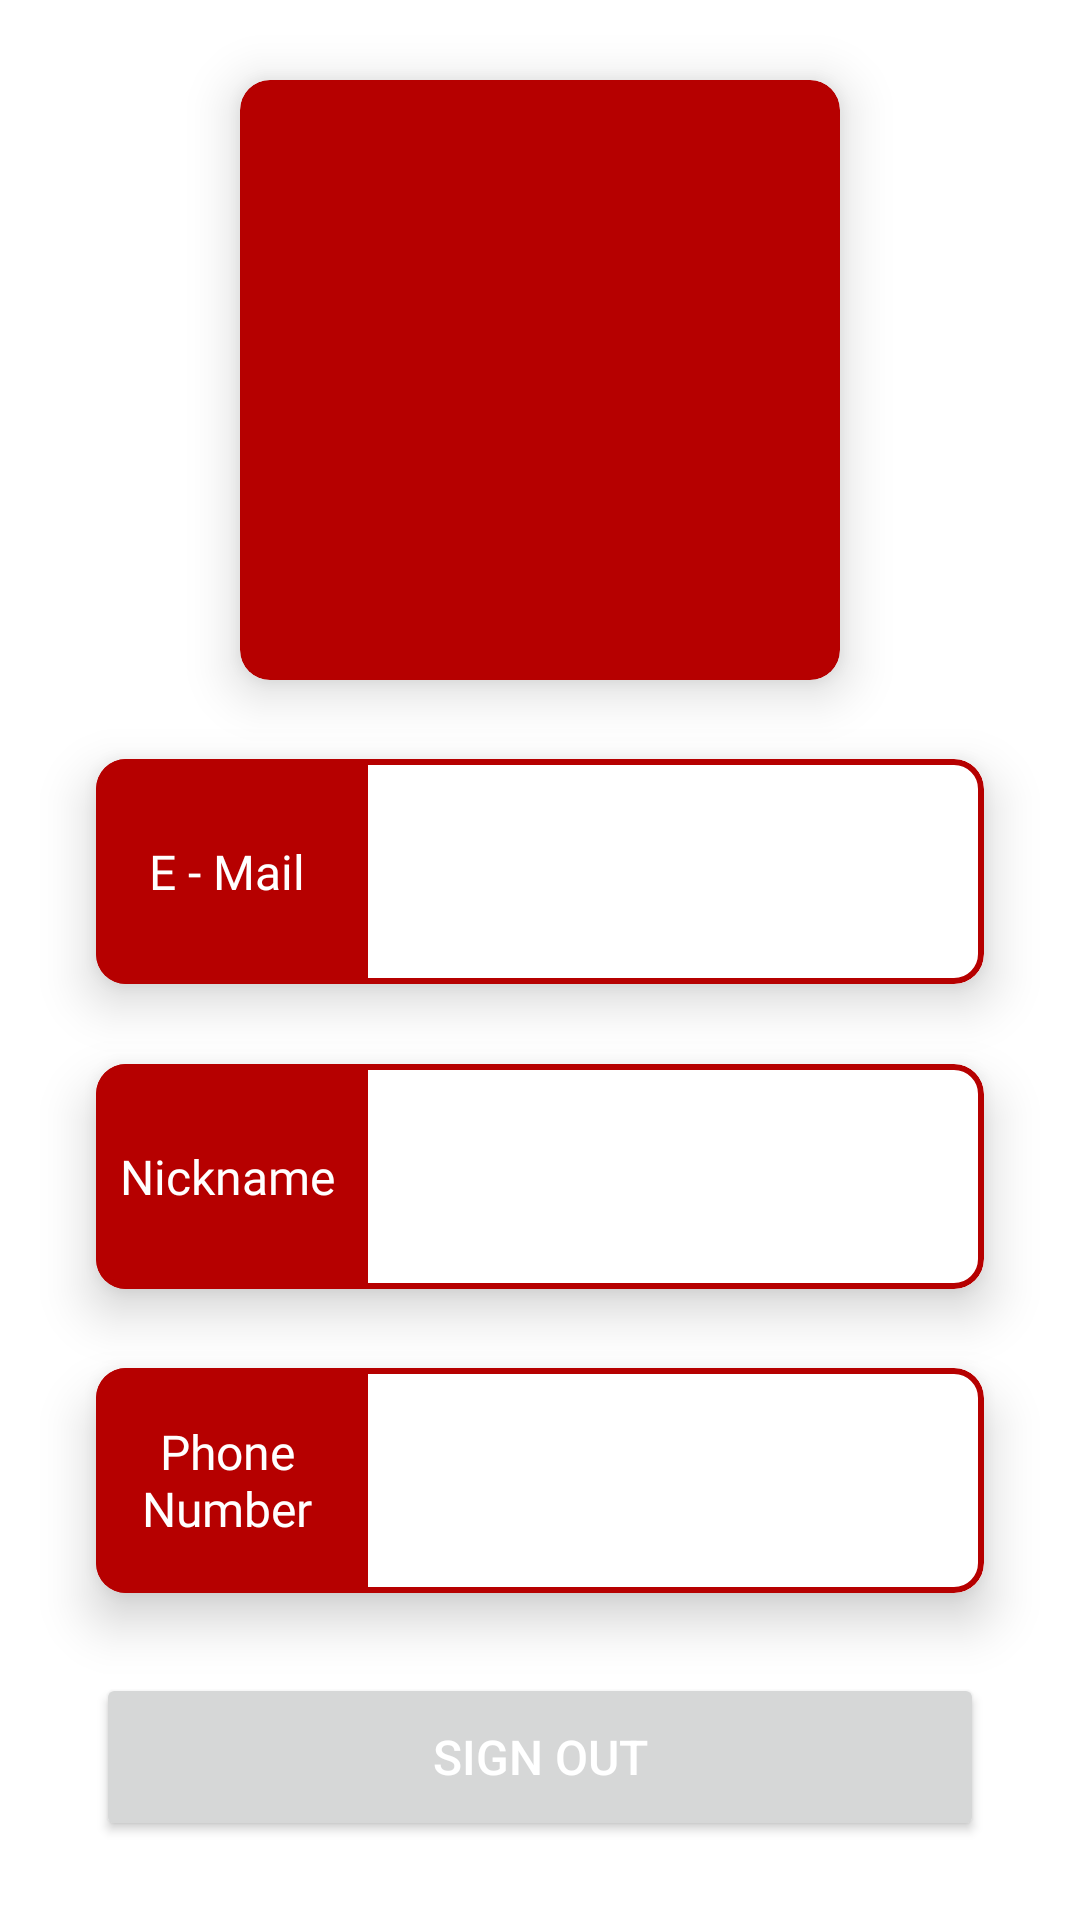

Android layout source for this screen:
<!-- AndroidManifest.xml: application theme Theme.YemekSiparişApp -->
<!-- res/layout/fragment_profile.xml -->
<layout xmlns:tools="http://schemas.android.com/tools"
    xmlns:android="http://schemas.android.com/apk/res/android"
    xmlns:app="http://schemas.android.com/apk/res-auto">

    <data>

        <variable
            name="profileFragment"
            type="com.ethadien.yemeksiparisapp.ui.main.profile.ProfileFragment" />

    </data>

    <androidx.constraintlayout.widget.ConstraintLayout
        android:layout_width="match_parent"
        android:layout_height="match_parent"
        android:background="@color/white">

        <androidx.cardview.widget.CardView
            android:id="@+id/cardView"
            android:layout_width="200dp"
            android:layout_height="200dp"
            android:layout_marginStart="32dp"
            android:layout_marginEnd="32dp"
            app:cardCornerRadius="10dp"
            app:cardElevation="10dp"
            android:backgroundTint="@color/RED"
            app:layout_constraintBottom_toTopOf="@+id/cardView2"
            app:layout_constraintEnd_toEndOf="parent"
            app:layout_constraintStart_toStartOf="parent"
            app:layout_constraintTop_toTopOf="parent">

            <ImageView
                android:id="@+id/imageView"
                android:layout_width="match_parent"
                android:layout_height="match_parent"
                app:srcCompat="@drawable/ic_user" />

        </androidx.cardview.widget.CardView>

        <com.google.android.material.card.MaterialCardView
            android:id="@+id/cardView2"
            android:layout_width="match_parent"
            android:layout_height="wrap_content"
            android:layout_marginStart="32dp"
            android:layout_marginEnd="32dp"
            app:cardCornerRadius="10dp"
            app:cardElevation="10dp"
            app:layout_constraintBottom_toTopOf="@+id/cardView3"
            app:layout_constraintEnd_toEndOf="parent"
            app:layout_constraintStart_toStartOf="parent"
            app:layout_constraintTop_toBottomOf="@+id/cardView"
            app:strokeColor="@color/RED"
            app:strokeWidth="2dp">

            <LinearLayout
                android:layout_width="match_parent"
                android:layout_height="match_parent"
                android:gravity="center"
                android:orientation="horizontal">

                <FrameLayout
                    android:layout_width="0dp"
                    android:layout_height="match_parent"
                    android:layout_weight="0.3"
                    android:background="@color/RED">

                    <TextView
                        android:id="@+id/textView2"
                        android:layout_width="wrap_content"
                        android:layout_height="wrap_content"
                        android:layout_gravity="center"
                        android:gravity="center"
                        android:text="@string/e_mail"
                        android:textColor="@color/white"
                        android:fontFamily="@font/roboto_medium"
                        android:textSize="16sp" />
                </FrameLayout>

                <View
                    android:id="@+id/divider"
                    android:layout_width="3dp"
                    android:layout_height="75dp"
                    android:background="@color/RED" />

                <FrameLayout
                    android:layout_width="0dp"
                    android:layout_height="match_parent"
                    android:layout_weight="0.7"
                    android:background="@color/white">

                    <TextView
                        android:id="@+id/emailText"
                        android:layout_width="wrap_content"
                        android:layout_height="wrap_content"
                        android:layout_gravity="center"
                        android:gravity="center"
                        android:textAlignment="center"
                        android:textColor="@color/black"
                        android:fontFamily="@font/roboto_medium"
                        android:textSize="20sp" />
                </FrameLayout>

            </LinearLayout>

        </com.google.android.material.card.MaterialCardView>

        <com.google.android.material.card.MaterialCardView
            android:id="@+id/cardView3"
            android:layout_width="match_parent"
            android:layout_height="wrap_content"
            android:layout_marginStart="32dp"
            android:layout_marginEnd="32dp"
            app:cardCornerRadius="10dp"
            app:cardElevation="10dp"
            app:layout_constraintBottom_toTopOf="@+id/cardView4"
            app:layout_constraintEnd_toEndOf="parent"
            app:layout_constraintStart_toStartOf="parent"
            app:layout_constraintTop_toBottomOf="@+id/cardView2"
            app:strokeColor="@color/RED"
            app:strokeWidth="2dp">

            <LinearLayout
                android:layout_width="match_parent"
                android:layout_height="match_parent"
                android:gravity="center"
                android:orientation="horizontal">

                <FrameLayout
                    android:layout_width="0dp"
                    android:layout_height="match_parent"
                    android:layout_weight="0.3"
                    android:background="@color/RED">

                    <TextView
                        android:id="@+id/textView3"
                        android:layout_width="wrap_content"
                        android:layout_height="wrap_content"
                        android:layout_gravity="center"
                        android:gravity="center"
                        android:text="@string/nickname"
                        android:textColor="@color/white"
                        android:fontFamily="@font/roboto_medium"
                        android:textSize="16sp" />
                </FrameLayout>

                <View
                    android:id="@+id/divider2"
                    android:layout_width="3dp"
                    android:layout_height="75dp"
                    android:background="@color/RED" />

                <FrameLayout
                    android:layout_width="0dp"
                    android:layout_height="match_parent"
                    android:layout_weight="0.7"
                    android:background="@color/white">

                    <TextView
                        android:id="@+id/nicknameText"
                        android:layout_width="wrap_content"
                        android:layout_height="wrap_content"
                        android:layout_gravity="center"
                        android:gravity="center"
                        android:textAlignment="center"
                        android:textColor="@color/black"
                        android:fontFamily="@font/roboto_medium"
                        android:textSize="20sp" />
                </FrameLayout>

            </LinearLayout>

        </com.google.android.material.card.MaterialCardView>

        <com.google.android.material.card.MaterialCardView
            android:id="@+id/cardView4"
            android:layout_width="match_parent"
            android:layout_height="wrap_content"
            android:layout_marginStart="32dp"
            android:layout_marginEnd="32dp"
            app:cardCornerRadius="10dp"
            app:cardElevation="10dp"
            app:layout_constraintBottom_toTopOf="@id/signOutButton"
            app:layout_constraintEnd_toEndOf="parent"
            app:layout_constraintStart_toStartOf="parent"
            app:layout_constraintTop_toBottomOf="@+id/cardView3"
            app:strokeColor="@color/RED"
            app:strokeWidth="2dp">

            <LinearLayout
                android:layout_width="match_parent"
                android:layout_height="match_parent"
                android:gravity="center"
                android:orientation="horizontal">

                <FrameLayout
                    android:layout_width="0dp"
                    android:layout_height="match_parent"
                    android:layout_weight="0.3"
                    android:background="@color/RED">

                    <TextView
                        android:id="@+id/textView4"
                        android:layout_width="wrap_content"
                        android:layout_height="wrap_content"
                        android:layout_gravity="center"
                        android:gravity="center"
                        android:text="@string/phone_no"
                        android:textColor="@color/white"
                        android:fontFamily="@font/roboto_medium"
                        android:textSize="16sp" />
                </FrameLayout>

                <View
                    android:id="@+id/divider3"
                    android:layout_width="3dp"
                    android:layout_height="75dp"
                    android:background="@color/RED" />

                <FrameLayout
                    android:layout_width="0dp"
                    android:layout_height="match_parent"
                    android:layout_weight="0.7"
                    android:background="@color/white">

                    <TextView
                        android:id="@+id/phoneNumberText"
                        android:layout_width="wrap_content"
                        android:layout_height="wrap_content"
                        android:layout_gravity="center"
                        android:gravity="center"
                        android:textAlignment="center"
                        android:textColor="@color/black"
                        android:fontFamily="@font/roboto_medium"
                        android:textSize="20sp"/>
                </FrameLayout>

            </LinearLayout>

        </com.google.android.material.card.MaterialCardView>

        <Button
            android:id="@+id/signOutButton"
            android:layout_width="0dp"
            android:layout_height="56dp"
            android:text="@string/sign_out"
            android:textColor="@color/white"
            android:textSize="16sp"
            app:layout_constraintBottom_toBottomOf="parent"
            app:layout_constraintEnd_toEndOf="@id/cardView4"
            app:layout_constraintStart_toStartOf="@id/cardView4"
            app:layout_constraintTop_toBottomOf="@id/cardView4" />

    </androidx.constraintlayout.widget.ConstraintLayout>
</layout>
<!-- resources referenced by this layout -->
<resources>
  <color name="RED">#B60000</color>
  <color name="black">#FF000000</color>
  <color name="white">#FFFFFFFF</color>
  <string name="e_mail">E - Mail</string>
  <string name="nickname">Nickname</string>
  <string name="phone_no">Phone Number</string>
  <string name="sign_out">SIGN OUT</string>
  <style name="Theme.YemekSiparişApp" parent="Theme.MaterialComponents.DayNight.DarkActionBar">
          
          <item name="colorPrimary">@color/RED</item>
          <item name="colorPrimaryVariant">@color/RED</item>
          <item name="colorOnPrimary">@color/white</item>
          
          <item name="colorSecondary">@color/teal_200</item>
          <item name="colorSecondaryVariant">@color/teal_700</item>
          <item name="colorOnSecondary">@color/RED</item>
          <item name="android:windowBackground">@color/RED</item>
          <item name="android:editTextColor">@color/black</item>
          
          <item name="android:statusBarColor" tools:targetApi="l">@color/RED</item>
          
          <item name="windowActionBar">false</item>
          <item name="windowNoTitle">true</item>
      </style>
  <color name="teal_200">#FF03DAC5</color>
  <color name="teal_700">#FF018786</color>
</resources>
